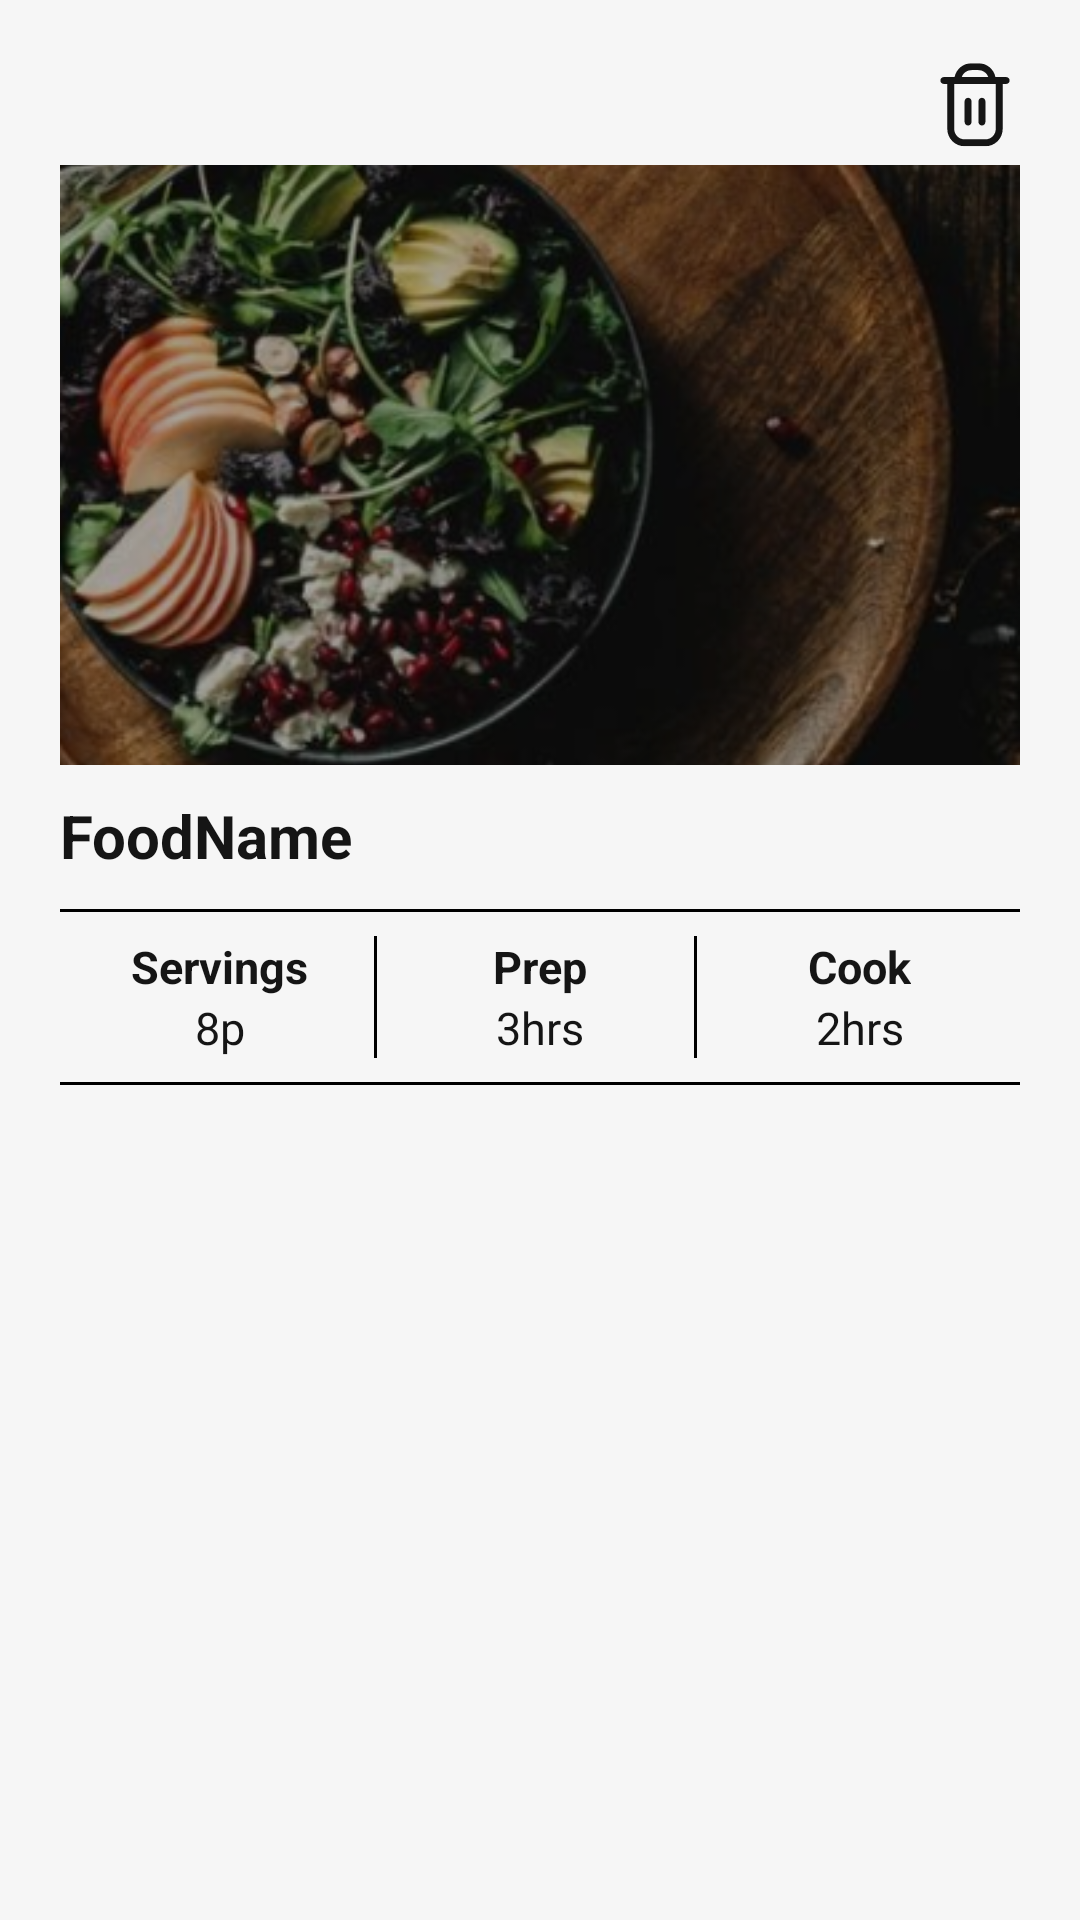

Reconstruct the res/layout file that produces this screen, plus the resources it refers to.
<!-- AndroidManifest.xml: application theme Theme.QuychMeal -->
<!-- res/layout/rv_user_recipe.xml -->
<LinearLayout xmlns:android="http://schemas.android.com/apk/res/android"
    style="@style/Card2QuychMeal"
    android:layout_width="match_parent"
    android:layout_height="wrap_content"
    android:layout_margin="20dp"
    android:elevation="10dp"

    android:orientation="vertical"
    android:padding="20dp">

    <LinearLayout
        android:layout_width="match_parent"
        android:layout_height="wrap_content"
        android:layout_marginBottom="5dp"
        android:gravity="end">

        <ImageView
            android:id="@+id/bin"
            style="@style/IconQuychMeal"
            android:layout_width="30dp"
            android:layout_height="30dp"
            android:src="@drawable/ic_bin" />
    </LinearLayout>

    <ImageView
        android:id="@+id/foodImg"
        android:layout_width="match_parent"
        android:layout_height="200dp"
        android:scaleType="centerCrop"
        android:src="@drawable/background_login" />

    <TextView
        android:id="@+id/foodName"
        style="@style/TextQuychMeal"
        android:layout_width="match_parent"
        android:layout_height="wrap_content"
        android:layout_marginVertical="10dp"
        android:text="FoodName"
        android:textSize="20dp"
        android:textStyle="bold" />

    <LinearLayout
        android:id="@+id/foodBasicInfo"
        android:layout_width="match_parent"
        android:layout_height="wrap_content"
        android:layout_marginBottom="15dp"
        android:background="@drawable/ur_border_top_and_bottom"
        android:baselineAligned="false"
        android:orientation="horizontal">

        <LinearLayout
            android:id="@+id/serving"
            android:layout_width="0dp"
            android:layout_height="wrap_content"
            android:layout_weight="1"
            android:background="@drawable/ur_border_right"
            android:gravity="center"
            android:orientation="vertical">

            <TextView
                android:id="@+id/titleServing"
                style="@style/TextQuychMeal"
                android:layout_width="wrap_content"
                android:layout_height="wrap_content"
                android:text="@string/servings"
                android:textSize="15sp"
                android:textStyle="bold" />

            <TextView
                android:id="@+id/servingValue"
                style="@style/TextQuychMeal"
                android:layout_width="wrap_content"
                android:layout_height="wrap_content"
                android:text="8p"
                android:textSize="15dp"

                />
        </LinearLayout>

        <LinearLayout
            android:id="@+id/prep"
            android:layout_width="0dp"
            android:layout_height="wrap_content"
            android:layout_weight="1"
            android:background="@drawable/ur_border_right"
            android:gravity="center"
            android:orientation="vertical">

            <TextView
                android:id="@+id/titlePrep"
                style="@style/TextQuychMeal"
                android:layout_width="wrap_content"
                android:layout_height="wrap_content"
                android:text="@string/prep"
                android:textSize="15sp"
                android:textStyle="bold" />

            <TextView
                android:id="@+id/prepValue"
                style="@style/TextQuychMeal"
                android:layout_width="wrap_content"
                android:layout_height="wrap_content"
                android:text="3hrs"
                android:textSize="15dp" />
        </LinearLayout>

        <LinearLayout
            android:id="@+id/cook"
            android:layout_width="0dp"
            android:layout_height="wrap_content"
            android:layout_weight="1"
            android:gravity="center"
            android:orientation="vertical">

            <TextView
                android:id="@+id/titleCook"
                style="@style/TextQuychMeal"
                android:layout_width="wrap_content"
                android:layout_height="wrap_content"
                android:text="@string/cook"
                android:textSize="15dp"
                android:textStyle="bold" />

            <TextView
                android:id="@+id/cookValue"
                style="@style/TextQuychMeal"
                android:layout_width="wrap_content"
                android:layout_height="wrap_content"
                android:text="2hrs"
                android:textSize="15sp" />
        </LinearLayout>
    </LinearLayout>


</LinearLayout>
<!-- resources referenced by this layout -->
<resources>
  <!-- drawable ic_bin (drawable) -->
  <vector xmlns:android="http://schemas.android.com/apk/res/android"
      android:width="13dp"
      android:height="13dp"
      android:viewportWidth="13"
      android:viewportHeight="13">
    <group>
      <clip-path
          android:pathData="M0.5,0.462h12v12h-12z"/>
      <path
          android:pathData="M11,2.462H9.45C9.334,1.898 9.027,1.391 8.581,1.027C8.134,0.662 7.576,0.463 7,0.462L6,0.462C5.424,0.463 4.866,0.662 4.419,1.027C3.973,1.391 3.666,1.898 3.55,2.462H2C1.867,2.462 1.74,2.515 1.646,2.609C1.553,2.703 1.5,2.83 1.5,2.962C1.5,3.095 1.553,3.222 1.646,3.316C1.74,3.41 1.867,3.462 2,3.462H2.5V9.962C2.501,10.625 2.764,11.261 3.233,11.729C3.702,12.198 4.337,12.462 5,12.462H8C8.663,12.462 9.298,12.198 9.767,11.729C10.236,11.261 10.499,10.625 10.5,9.962V3.462H11C11.133,3.462 11.26,3.41 11.354,3.316C11.447,3.222 11.5,3.095 11.5,2.962C11.5,2.83 11.447,2.703 11.354,2.609C11.26,2.515 11.133,2.462 11,2.462ZM6,1.462H7C7.31,1.463 7.613,1.559 7.866,1.738C8.119,1.917 8.311,2.17 8.415,2.462H4.585C4.689,2.17 4.881,1.917 5.134,1.738C5.387,1.559 5.69,1.463 6,1.462ZM9.5,9.962C9.5,10.36 9.342,10.742 9.061,11.023C8.779,11.304 8.398,11.462 8,11.462H5C4.602,11.462 4.221,11.304 3.939,11.023C3.658,10.742 3.5,10.36 3.5,9.962V3.462H9.5V9.962Z"
          android:fillColor="#000000"/>
      <path
          android:pathData="M5.5,9.462C5.633,9.462 5.76,9.409 5.854,9.315C5.947,9.222 6,9.095 6,8.962V5.962C6,5.829 5.947,5.702 5.854,5.608C5.76,5.515 5.633,5.462 5.5,5.462C5.367,5.462 5.24,5.515 5.146,5.608C5.053,5.702 5,5.829 5,5.962V8.962C5,9.095 5.053,9.222 5.146,9.315C5.24,9.409 5.367,9.462 5.5,9.462Z"
          android:fillColor="#000000"/>
      <path
          android:pathData="M7.5,9.462C7.633,9.462 7.76,9.409 7.854,9.315C7.947,9.222 8,9.095 8,8.962V5.962C8,5.829 7.947,5.702 7.854,5.608C7.76,5.515 7.633,5.462 7.5,5.462C7.367,5.462 7.24,5.515 7.146,5.608C7.053,5.702 7,5.829 7,5.962V8.962C7,9.095 7.053,9.222 7.146,9.315C7.24,9.409 7.367,9.462 7.5,9.462Z"
          android:fillColor="#000000"/>
    </group>
  </vector>
  <!-- drawable ur_border_right (drawable) -->
  <?xml version="1.0" encoding="utf-8"?>
  <layer-list xmlns:android="http://schemas.android.com/apk/res/android" >
    <item
      android:bottom="-2dp"
      android:left="-2dp"
      android:right="1dp"
      android:top="-2dp">
      <shape android:shape="rectangle" >
        <stroke
          android:width="1dp"
          android:color="#FF000000" />
  
        <solid android:color="#00FFFFFF" />
      </shape>
    </item>
  
  </layer-list>
  <!-- drawable ur_border_top_and_bottom (drawable) -->
  <?xml version="1.0" encoding="utf-8"?>
  <layer-list xmlns:android="http://schemas.android.com/apk/res/android" >
    <item
      android:bottom="1dp"
      android:left="-2dp"
      android:right="-2dp"
      android:top="1dp">
      <shape android:shape="rectangle" >
        <stroke
          android:width="1dp"
          android:color="#FF000000" />
  
        <solid android:color="#00FFFFFF" />
  
        <padding
          android:top="10dp"
          android:bottom="10dp" />
      </shape>
    </item>
  
  </layer-list>
  <string name="cook">Cook</string>
  <string name="prep">Prep</string>
  <string name="servings">Servings</string>
  <style name="Card2QuychMeal">
          <item name="android:background">#F6F6F6</item>
      </style>
  <style name="IconQuychMeal">
          <item name="android:tint">@color/darkMode</item>
      </style>
  <style name="TextQuychMeal">
          <item name="android:textColor">@color/darkMode</item>
      </style>
  <style name="Theme.QuychMeal" parent="Base.Theme.QuychMeal" />
  <color name="darkMode">#151515</color>
  <style name="Base.Theme.QuychMeal" parent="Theme.Material3.DayNight.NoActionBar">
          
          <item name="colorPrimary">@color/primary</item>
          <item name="colorPrimaryInverse">@color/hover</item>
          <item name="fontFamily">@font/quicksand_font</item>
      </style>
  <color name="primary">#F99B16</color>
  <color name="hover">#37484848</color>
</resources>
